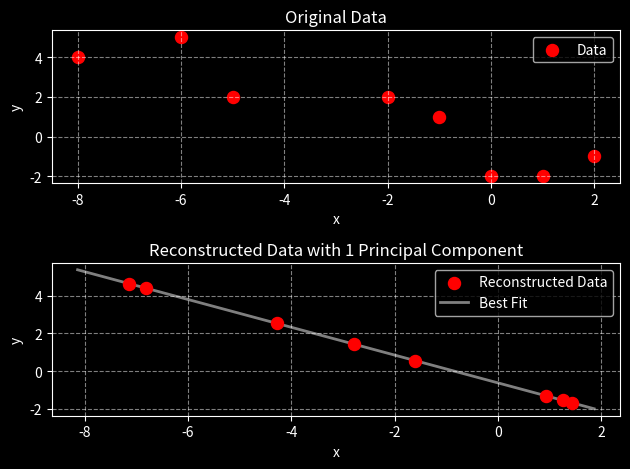

Here is the Python script that generated this plot:
#!/usr/bin/env python3

import numpy as np
import numpy.linalg as la
import matplotlib.pyplot as plt
from math import ceil

plt.style.use(["dark_background"])
plt.rc("grid", linestyle="dashed", color="white", alpha=0.5) 

def fitFunc(x, a, b):
    return a*x + b

# Testing new example independent of image		
data = np.array([(-1., 1.), (0., -2.), (-6, 5), (-8., 4.), (1., -2.), (-5., 2.), (-2., 2.), (2., -1.)])	

samples = data.shape[0]		
variables = data.shape[1]
mean = data.mean(axis=0)  # mean of each column
std = data.std(axis=0)  # standard deviation of each column
centered = data-mean  # centered at origin
adjusted = centered/std  # variance 1 across each axis
covariance = np.dot(adjusted.T, adjusted)/samples  # X.T*X/(n-1) 
eigVal, eigVec = la.eig(covariance)  # find unit eigen vectors and eigen values of covariance matrix
	
order = eigVal.argsort()[::-1]
eigVal = eigVal[order]
eigVec = eigVec[:,order]

feature = eigVec.copy()  # don't remove any principal components

feature[:,1] = np.zeros(variables).T
varianceLeft = eigVal[0]/eigVal.sum()

projected = np.dot(feature.T, adjusted.T).T
normalized = la.multi_dot([feature, feature.T, adjusted.T]).T  # data projected onto principal subspace 
restored = normalized*std+mean
simplified = np.float64(np.absolute(restored))
rounded = np.round(restored, 8)

print("Testing:")	

print("\nTest data:")
print(data)

print("\nMean:")
print(mean)

print("\nStd:")
print(std)

print("\nCentered:")
print(centered)

print("\nAdjusted:")
print(adjusted)

print("\nCovariance:")
print(covariance)

print("\nEigen vectors:")
print(eigVec)

print("\nEigen values:")
print(eigVal)

print("\nVariance Retained with 1 Principal Component:")
print("\t" + str(round(varianceLeft*100, 2)) + "%")

print("\nFeature matrx:")
print(feature)

print("\nProjected:")
print(projected)

print("\nNormalized:")
print(normalized)

print("\nRestored:")
print(restored)

print("\nSimplified:")
print(simplified)

print("\nRounded:")
print(rounded)

x1 = data[:,0]
y1 = data[:,1]

x2 = restored[:,0]
y2 = restored[:,1]

a = (y2[1]-y2[0])/(x2[1]-x2[0])
b = y2[0]-a*x2[0]

x_fit = []
y_fit = []

min_x2 = min(x2)
max_x2 = max(x2)

for i in range(-1, ceil(abs(max_x2-min_x2)+1)):
    x_fit.append(i-abs(min_x2))
    y_fit.append(fitFunc(i-abs(min_x2), a, b))

x_fit = np.array(x_fit)
y_fit = np.array(y_fit)


plt.figure()

plt.subplot(211)
plt.title("Original Data")
plt.xlabel("x")
plt.ylabel("y")
plt.grid(True)
plt.scatter(x1, y1, s=75, c="red", label="Data")
plt.legend(loc="upper right")

plt.subplot(212)
plt.title("Reconstructed Data with 1 Principal Component")
plt.xlabel("x")
plt.ylabel("y")
plt.grid(True)
plt.scatter(x2, y2, c="red", s=75, zorder=2, label="Reconstructed Data")
plt.plot(x_fit, y_fit, "-r", c="white", linewidth=2, zorder=1, alpha=0.5, label="Best Fit")
plt.legend(loc="upper right")

plt.tight_layout()
plt.show()
